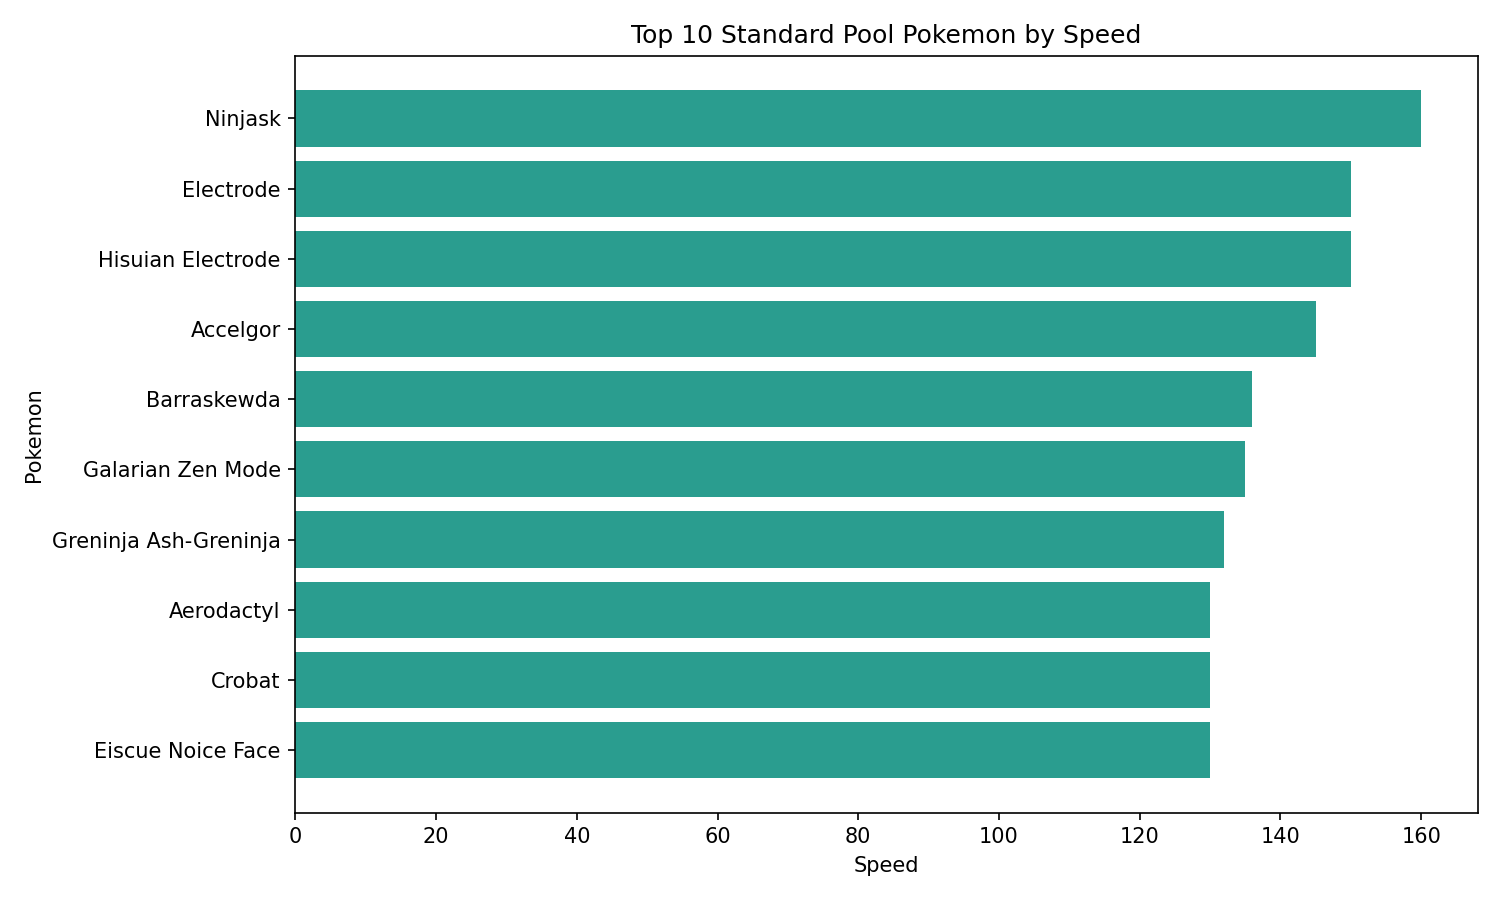

The data file committed next to this chart (first rows):
id, generation, name, type1, type2, total, hp, attack, defense, sp_attack, sp_defense, speed, base_egg_steps, base_happiness, capture_rate, experience_growth, height_m, weight_kg, against_bug, against_dark, against_dragon, against_electric, against_fairy, against_fight
291, 3, Ninjask, bug, flying, 456, 61, 90, 45, 50, 50, 160, 3840, 70, 120, 600000, 0.8, 12.0, 0.5, 1.0, 1.0, 2.0, 1.0, 0.25
101, 1, Electrode, electric, , 490, 60, 50, 70, 80, 80, 150, 5120, 70, 60, 1000000, 1.2, 66.6, 1.0, 1.0, 1.0, 0.5, 1.0, 1.0
101, 1, Hisuian Electrode, electric, grass, 490, 60, 50, 70, 80, 80, 150, 5120, 70, 60, 1000000, 1.2, 66.6, 2.0, 1.0, 1.0, 0.25, 1.0, 1.0
617, 5, Accelgor, bug, , 495, 80, 70, 40, 100, 60, 145, 3840, 70, 75, 1000000, 0.8, 25.3, 1.0, 1.0, 1.0, 1.0, 1.0, 0.5
847, 8, Barraskewda, water, , 490, 61, 123, 60, 60, 50, 136, 5120, 50, 60, 1250000, 1.3, 30.0, 1.0, 1.0, 1.0, 2.0, 1.0, 1.0
555, 5, Galarian Zen Mode, ice, fire, 540, 105, 160, 55, 30, 55, 135, 5120, 70, 60, 1059860, 1.3, 92.9, 0.5, 1.0, 1.0, 1.0, 0.5, 2.0
658, 6, Greninja Ash-Greninja, water, dark, 640, 72, 145, 67, 153, 71, 132, 5120, 70, 45, 1059860, 1.5, 40.0, 2.0, 0.5, 1.0, 2.0, 2.0, 2.0
142, 1, Aerodactyl, rock, flying, 515, 80, 105, 65, 60, 75, 130, 8960, 70, 45, 1250000, 1.8, 59.0, 0.5, 1.0, 1.0, 2.0, 1.0, 1.0
169, 2, Crobat, poison, flying, 535, 85, 90, 80, 70, 80, 130, 3840, 70, 90, 1000000, 1.8, 75.0, 0.25, 1.0, 1.0, 2.0, 0.5, 0.25
875, 8, Eiscue Noice Face, ice, , 470, 75, 80, 70, 65, 50, 130, 6400, 50, 60, 1250000, 1.4, 89.0, 1.0, 1.0, 1.0, 1.0, 1.0, 2.0
